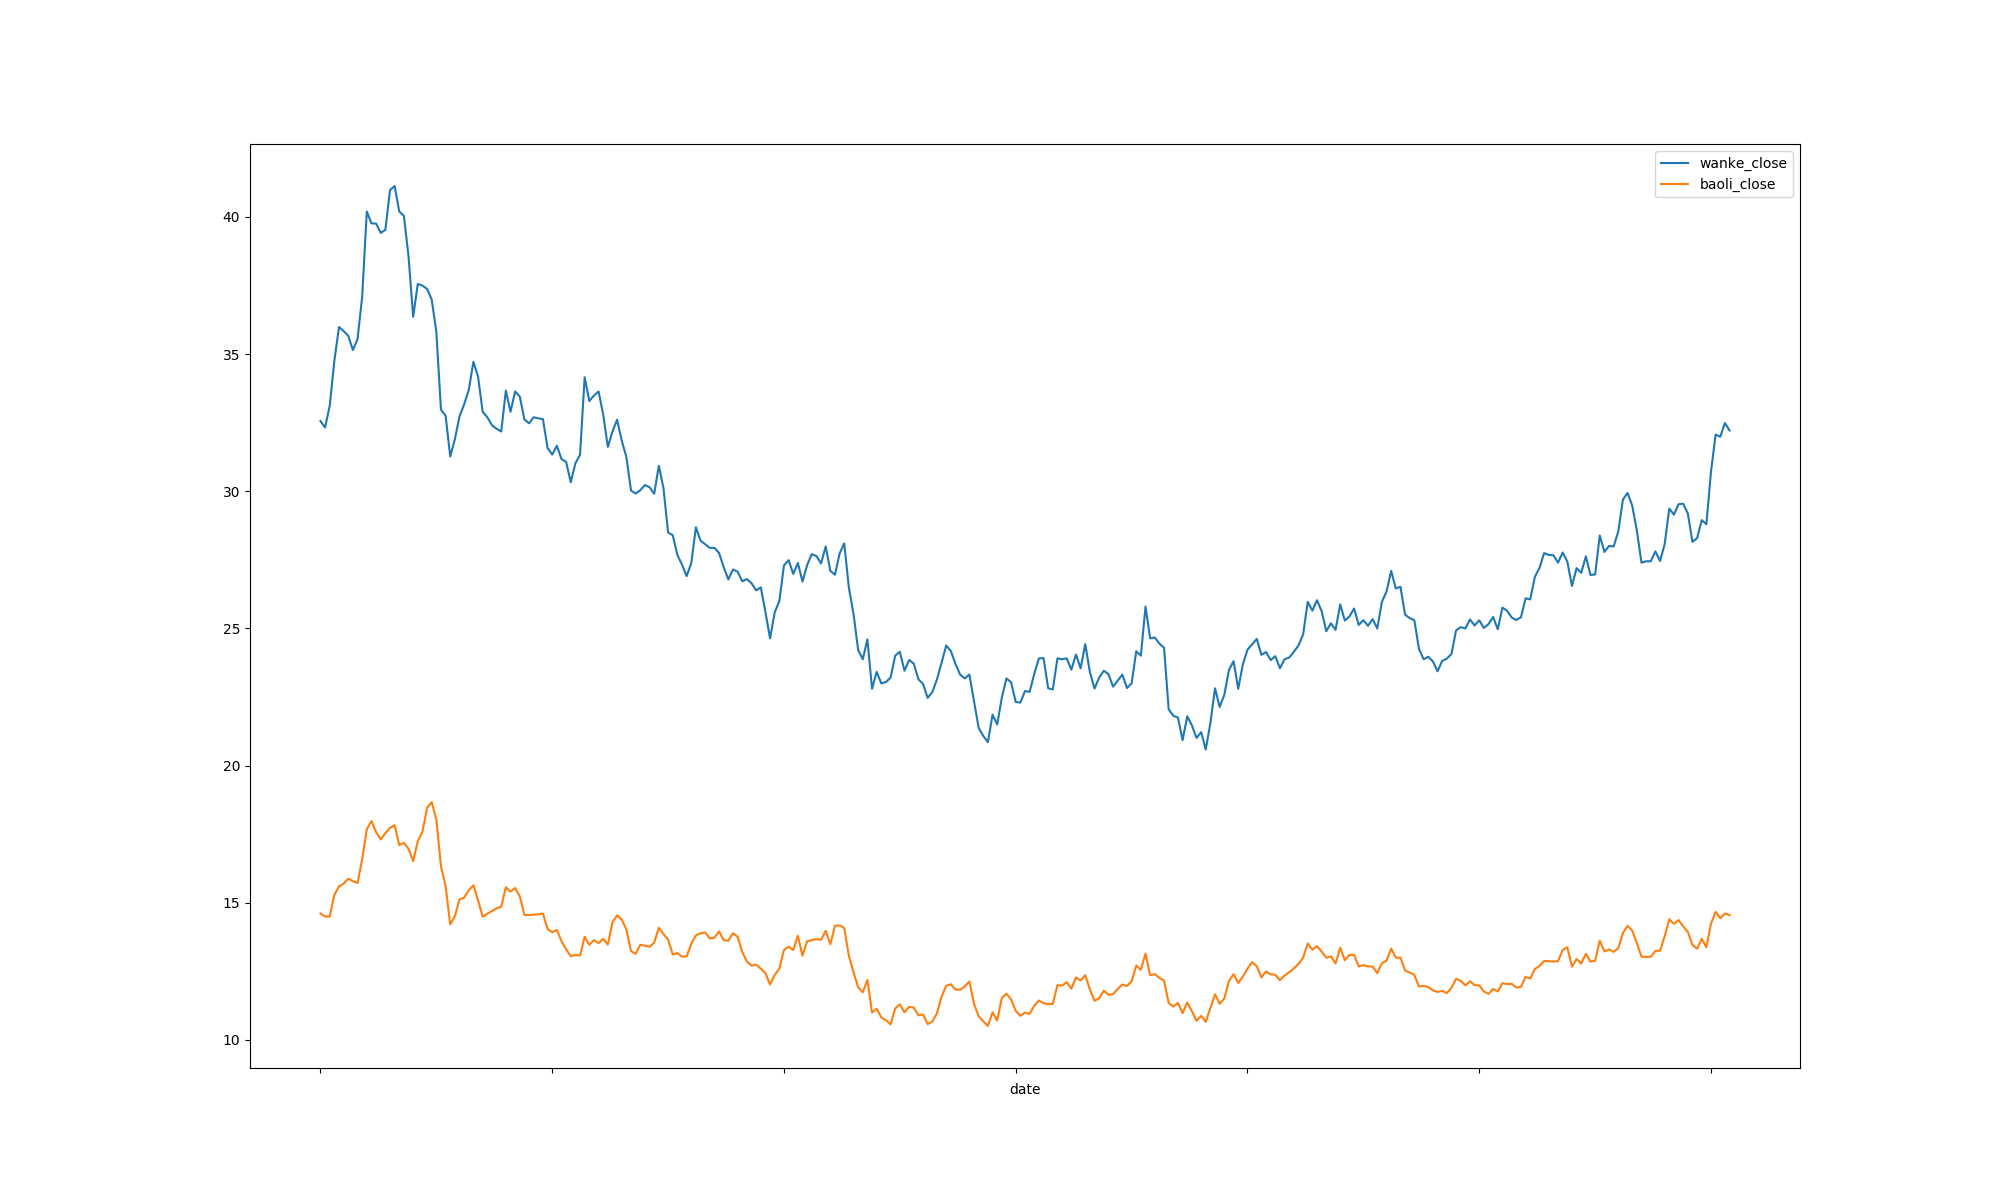

The file beside this chart, header and first rows:
date, wanke_close, baoli_close
2018-01-02, 32.56, 14.61
2018-01-03, 32.33, 14.5
2018-01-04, 33.12, 14.5
2018-01-05, 34.76, 15.29
2018-01-08, 35.99, 15.6
2018-01-09, 35.84, 15.7
2018-01-10, 35.67, 15.88
2018-01-11, 35.15, 15.79
2018-01-12, 35.55, 15.72
2018-01-15, 37.09, 16.59
2018-01-16, 40.2, 17.68
2018-01-17, 39.77, 17.98
2018-01-18, 39.76, 17.58
2018-01-19, 39.42, 17.31
2018-01-22, 39.53, 17.54
2018-01-23, 40.98, 17.73
2018-01-24, 41.13, 17.83
2018-01-25, 40.2, 17.1
2018-01-26, 40.04, 17.19
2018-01-29, 38.57, 16.97
2018-01-30, 36.36, 16.52
2018-01-31, 37.56, 17.25
2018-02-01, 37.5, 17.59
2018-02-02, 37.38, 18.46
2018-02-05, 36.99, 18.67
2018-02-06, 35.82, 18.04
2018-02-07, 32.98, 16.33
2018-02-08, 32.75, 15.61
2018-02-09, 31.27, 14.21
2018-02-12, 31.9, 14.51
2018-02-13, 32.73, 15.12
2018-02-14, 33.17, 15.19
2018-02-22, 33.7, 15.46
2018-02-23, 34.72, 15.64
2018-02-26, 34.18, 15.09
2018-02-27, 32.9, 14.49
2018-02-28, 32.7, 14.6
2018-03-01, 32.41, 14.7
2018-03-02, 32.28, 14.8
2018-03-05, 32.18, 14.86
2018-03-06, 33.67, 15.57
2018-03-07, 32.9, 15.41
2018-03-08, 33.64, 15.54
2018-03-09, 33.46, 15.24
2018-03-12, 32.62, 14.56
2018-03-13, 32.48, 14.55
2018-03-14, 32.7, 14.57
2018-03-15, 32.66, 14.58
2018-03-16, 32.63, 14.61
2018-03-19, 31.58, 14.05
2018-03-20, 31.34, 13.93
2018-03-21, 31.66, 14.01
2018-03-22, 31.18, 13.6
2018-03-23, 31.07, 13.31
2018-03-26, 30.33, 13.05
2018-03-27, 31.02, 13.1
2018-03-28, 31.33, 13.08
2018-03-29, 34.16, 13.76
2018-03-30, 33.29, 13.47
2018-04-02, 33.49, 13.64
... 245 more rows
